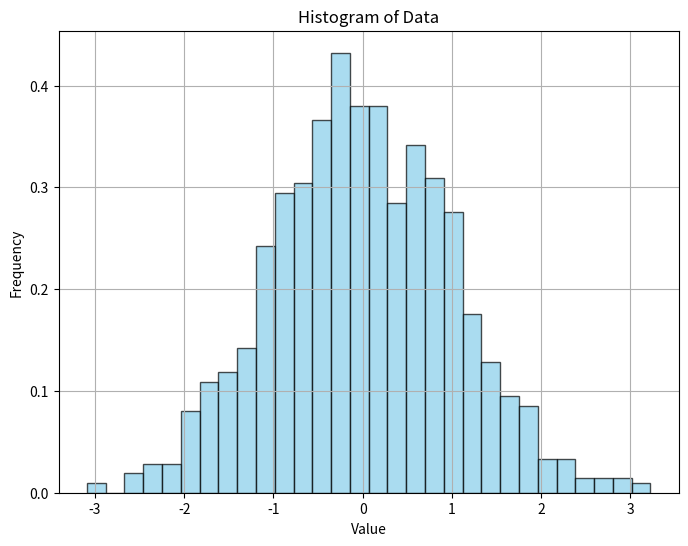
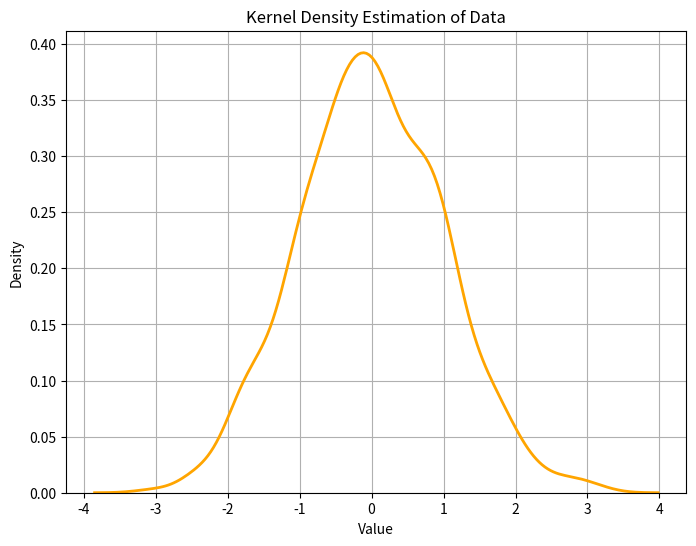

Write the Python code that produced these figures, in order.
import numpy as np
import matplotlib.pyplot as plt
import seaborn as sns

# 生成一组示例数据
data = np.random.normal(loc=0, scale=1, size=1000)

# 绘制直方图
plt.figure(figsize=(8, 6))
plt.hist(data, bins=30, density=True, color='skyblue', edgecolor='black', alpha=0.7)
plt.title('Histogram of Data')
plt.xlabel('Value')
plt.ylabel('Frequency')
plt.grid(True)
plt.show()

# 绘制核密度估计曲线
plt.figure(figsize=(8, 6))
sns.kdeplot(data, color='orange', linewidth=2)
plt.title('Kernel Density Estimation of Data')
plt.xlabel('Value')
plt.ylabel('Density')
plt.grid(True)
plt.show()
